Image classification data set "data" (noorainf18/Hex-Nut-Defective-Detection-and-Classification on GitHub). Class labels (2): broken, good.

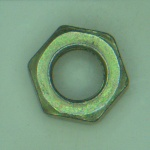
Label: good

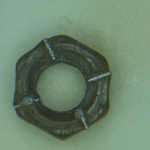
Label: broken

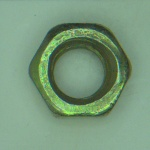
Label: good

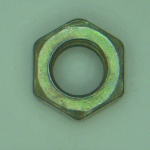
Label: good

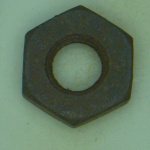
Label: broken

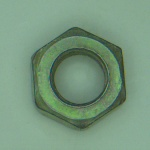
Label: good
